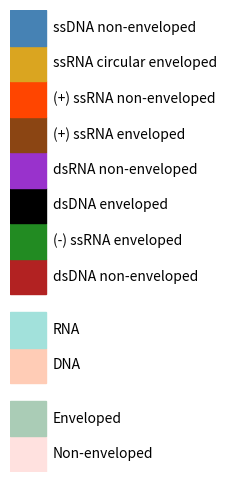

Recreate this plot in Python.
import matplotlib.pyplot as plt

# Reverse the dictionary to have Enveloped/Non-enveloped at the bottom
reversed_color_table = {
    # Enveloped/Non-enveloped
    "Non-enveloped": "#FFE1DF",
    "Enveloped": "#AACCB6",
    # Gap
    # DNA/RNA
    "DNA": "#FFCCB6",
    "RNA": "#A2E1DB",
    # Gap
    # Virus types
    "dsDNA non-enveloped": "#B22222",
    "(-) ssRNA enveloped": "#228B22",
    "dsDNA enveloped": "#000000",
    "dsRNA non-enveloped": "#9932CC",
    "(+) ssRNA enveloped": "#8B4513",
    "(+) ssRNA non-enveloped": "#FF4500",
    "ssRNA circular enveloped": "#DAA520",
    "ssDNA non-enveloped": "#4682B4"
}

# Create the color table visualization with reversed order
fig, ax = plt.subplots(figsize=(8, 6))
y_offset = 0
for i, (label, color) in enumerate(reversed_color_table.items()):
    ax.add_patch(plt.Rectangle((0, y_offset), 1, 1, color=color))
    ax.text(1.2, y_offset + 0.5, label, va='center', ha='left', fontsize=10)
    y_offset += 1
    # Add small gap after Enveloped/Non-enveloped and DNA/RNA groups
    if label in {"Enveloped", "RNA"}:
        y_offset += 0.5

ax.set_xlim(0, 2)
ax.set_ylim(0, y_offset)
ax.set_aspect('equal')  # Ensure squares are perfectly square
ax.axis('off')
plt.show()



 